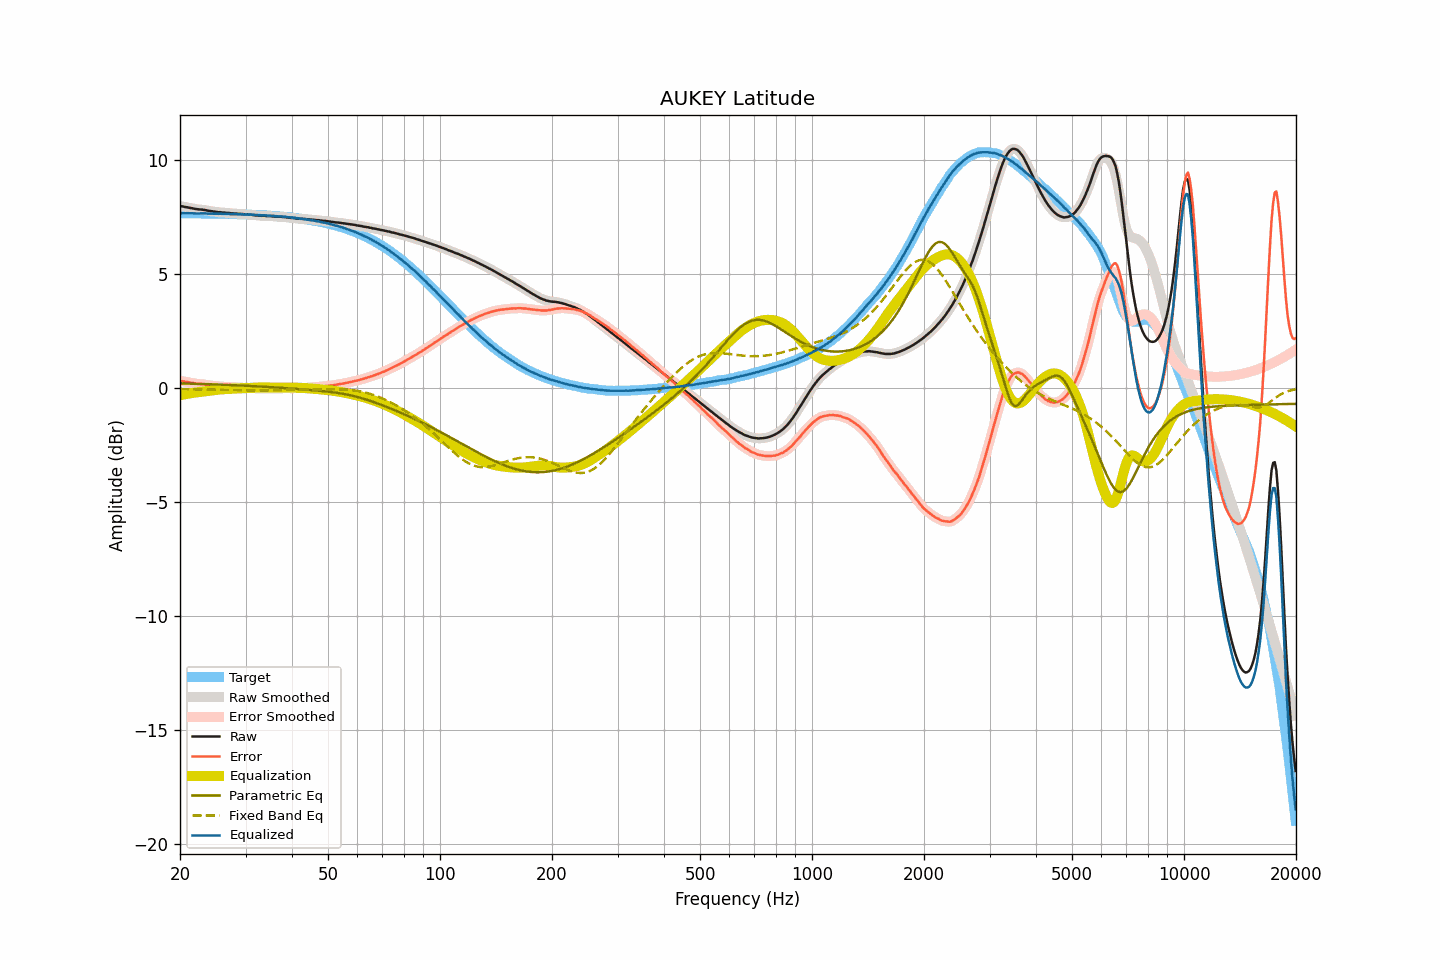

The table this chart was drawn from, first rows:
frequency, raw, smoothed, error, error_smoothed, equalization, parametric_eq, fixed_band_eq, equalized_raw, equalized_smoothed, target
20.00, 7.98, 7.98, 0.31, 0.31, -0.32, 0.20, -0.05, 7.66, 7.66, 7.67
20.20, 7.97, 7.97, 0.30, 0.30, -0.30, 0.20, -0.05, 7.67, 7.67, 7.67
20.40, 7.96, 7.96, 0.30, 0.29, -0.29, 0.20, -0.05, 7.67, 7.67, 7.67
20.61, 7.94, 7.95, 0.28, 0.28, -0.28, 0.20, -0.05, 7.67, 7.67, 7.67
20.81, 7.93, 7.93, 0.27, 0.27, -0.26, 0.19, -0.05, 7.67, 7.67, 7.67
21.02, 7.92, 7.92, 0.26, 0.25, -0.25, 0.19, -0.05, 7.67, 7.67, 7.67
21.23, 7.90, 7.91, 0.24, 0.24, -0.24, 0.19, -0.05, 7.66, 7.67, 7.66
21.44, 7.89, 7.89, 0.23, 0.23, -0.23, 0.19, -0.05, 7.67, 7.67, 7.66
21.66, 7.88, 7.88, 0.22, 0.22, -0.22, 0.19, -0.05, 7.67, 7.66, 7.66
21.87, 7.86, 7.87, 0.20, 0.20, -0.21, 0.19, -0.06, 7.66, 7.66, 7.66
22.09, 7.85, 7.85, 0.19, 0.19, -0.20, 0.18, -0.06, 7.66, 7.66, 7.66
22.31, 7.84, 7.84, 0.18, 0.18, -0.19, 0.18, -0.06, 7.66, 7.66, 7.66
22.54, 7.83, 7.84, 0.17, 0.18, -0.18, 0.18, -0.06, 7.66, 7.66, 7.66
22.76, 7.83, 7.83, 0.17, 0.17, -0.17, 0.18, -0.06, 7.66, 7.66, 7.66
22.99, 7.82, 7.82, 0.17, 0.17, -0.16, 0.17, -0.06, 7.66, 7.66, 7.66
23.22, 7.81, 7.81, 0.16, 0.16, -0.15, 0.17, -0.06, 7.66, 7.66, 7.66
23.45, 7.80, 7.80, 0.15, 0.14, -0.14, 0.17, -0.07, 7.66, 7.66, 7.66
23.69, 7.78, 7.79, 0.13, 0.13, -0.13, 0.17, -0.07, 7.65, 7.65, 7.65
23.92, 7.77, 7.77, 0.12, 0.12, -0.12, 0.17, -0.07, 7.65, 7.65, 7.65
24.16, 7.76, 7.76, 0.11, 0.11, -0.11, 0.16, -0.07, 7.65, 7.65, 7.65
24.40, 7.75, 7.75, 0.10, 0.10, -0.10, 0.16, -0.07, 7.65, 7.65, 7.65
24.65, 7.74, 7.74, 0.09, 0.09, -0.09, 0.16, -0.07, 7.65, 7.65, 7.65
24.89, 7.73, 7.73, 0.08, 0.08, -0.08, 0.16, -0.08, 7.65, 7.65, 7.65
25.14, 7.72, 7.72, 0.08, 0.08, -0.08, 0.15, -0.08, 7.65, 7.65, 7.65
25.39, 7.71, 7.72, 0.07, 0.07, -0.07, 0.15, -0.08, 7.64, 7.65, 7.65
25.65, 7.71, 7.71, 0.07, 0.06, -0.06, 0.15, -0.08, 7.65, 7.64, 7.64
25.91, 7.70, 7.70, 0.06, 0.06, -0.06, 0.14, -0.08, 7.64, 7.64, 7.64
26.16, 7.69, 7.70, 0.05, 0.05, -0.05, 0.14, -0.08, 7.64, 7.64, 7.64
26.43, 7.69, 7.69, 0.05, 0.05, -0.05, 0.14, -0.09, 7.64, 7.64, 7.64
26.69, 7.68, 7.69, 0.04, 0.05, -0.05, 0.14, -0.09, 7.64, 7.64, 7.64
26.96, 7.68, 7.68, 0.05, 0.04, -0.04, 0.13, -0.09, 7.64, 7.64, 7.64
27.23, 7.67, 7.67, 0.04, 0.04, -0.04, 0.13, -0.09, 7.64, 7.63, 7.63
27.50, 7.66, 7.67, 0.03, 0.03, -0.03, 0.13, -0.09, 7.63, 7.63, 7.63
27.77, 7.66, 7.66, 0.03, 0.03, -0.03, 0.12, -0.09, 7.63, 7.63, 7.63
28.05, 7.65, 7.65, 0.02, 0.03, -0.03, 0.12, -0.10, 7.63, 7.63, 7.63
28.33, 7.65, 7.65, 0.03, 0.02, -0.02, 0.12, -0.10, 7.63, 7.63, 7.63
28.62, 7.64, 7.64, 0.02, 0.02, -0.02, 0.11, -0.10, 7.62, 7.62, 7.62
28.90, 7.64, 7.64, 0.02, 0.02, -0.02, 0.11, -0.10, 7.62, 7.62, 7.62
29.19, 7.63, 7.63, 0.01, 0.02, -0.02, 0.11, -0.10, 7.62, 7.62, 7.62
29.48, 7.63, 7.63, 0.02, 0.01, -0.01, 0.10, -0.10, 7.62, 7.62, 7.62
29.78, 7.62, 7.63, 0.01, 0.01, -0.01, 0.10, -0.10, 7.61, 7.62, 7.61
30.08, 7.62, 7.62, 0.01, 0.01, -0.01, 0.10, -0.10, 7.62, 7.61, 7.61
30.38, 7.61, 7.61, 0.00, 0.00, -0.00, 0.09, -0.10, 7.61, 7.61, 7.61
30.68, 7.60, 7.61, -0.00, 0.00, 0.00, 0.09, -0.10, 7.60, 7.61, 7.61
30.99, 7.60, 7.60, -0.00, -0.00, 0.01, 0.09, -0.11, 7.61, 7.60, 7.60
31.30, 7.59, 7.59, -0.01, -0.01, 0.01, 0.08, -0.11, 7.60, 7.60, 7.60
31.61, 7.58, 7.58, -0.01, -0.01, 0.01, 0.08, -0.11, 7.60, 7.60, 7.60
31.93, 7.57, 7.58, -0.02, -0.02, 0.02, 0.08, -0.11, 7.59, 7.59, 7.59
32.24, 7.57, 7.57, -0.02, -0.02, 0.02, 0.07, -0.11, 7.59, 7.59, 7.59
32.57, 7.56, 7.56, -0.02, -0.02, 0.02, 0.07, -0.11, 7.58, 7.59, 7.59
32.89, 7.56, 7.56, -0.02, -0.02, 0.02, 0.06, -0.11, 7.59, 7.58, 7.58
33.22, 7.55, 7.56, -0.03, -0.02, 0.02, 0.06, -0.11, 7.58, 7.58, 7.58
33.55, 7.55, 7.55, -0.02, -0.02, 0.02, 0.06, -0.11, 7.58, 7.58, 7.58
33.89, 7.55, 7.55, -0.02, -0.02, 0.02, 0.05, -0.11, 7.58, 7.57, 7.57
34.23, 7.54, 7.55, -0.02, -0.02, 0.02, 0.05, -0.10, 7.56, 7.57, 7.57
34.57, 7.54, 7.54, -0.02, -0.02, 0.02, 0.04, -0.10, 7.56, 7.56, 7.56
34.92, 7.54, 7.54, -0.02, -0.02, 0.02, 0.04, -0.10, 7.56, 7.56, 7.56
35.27, 7.53, 7.54, -0.02, -0.02, 0.02, 0.03, -0.10, 7.55, 7.56, 7.55
35.62, 7.53, 7.53, -0.02, -0.02, 0.02, 0.03, -0.10, 7.55, 7.55, 7.55
35.97, 7.52, 7.52, -0.02, -0.02, 0.02, 0.03, -0.10, 7.54, 7.54, 7.54
... 635 more rows
